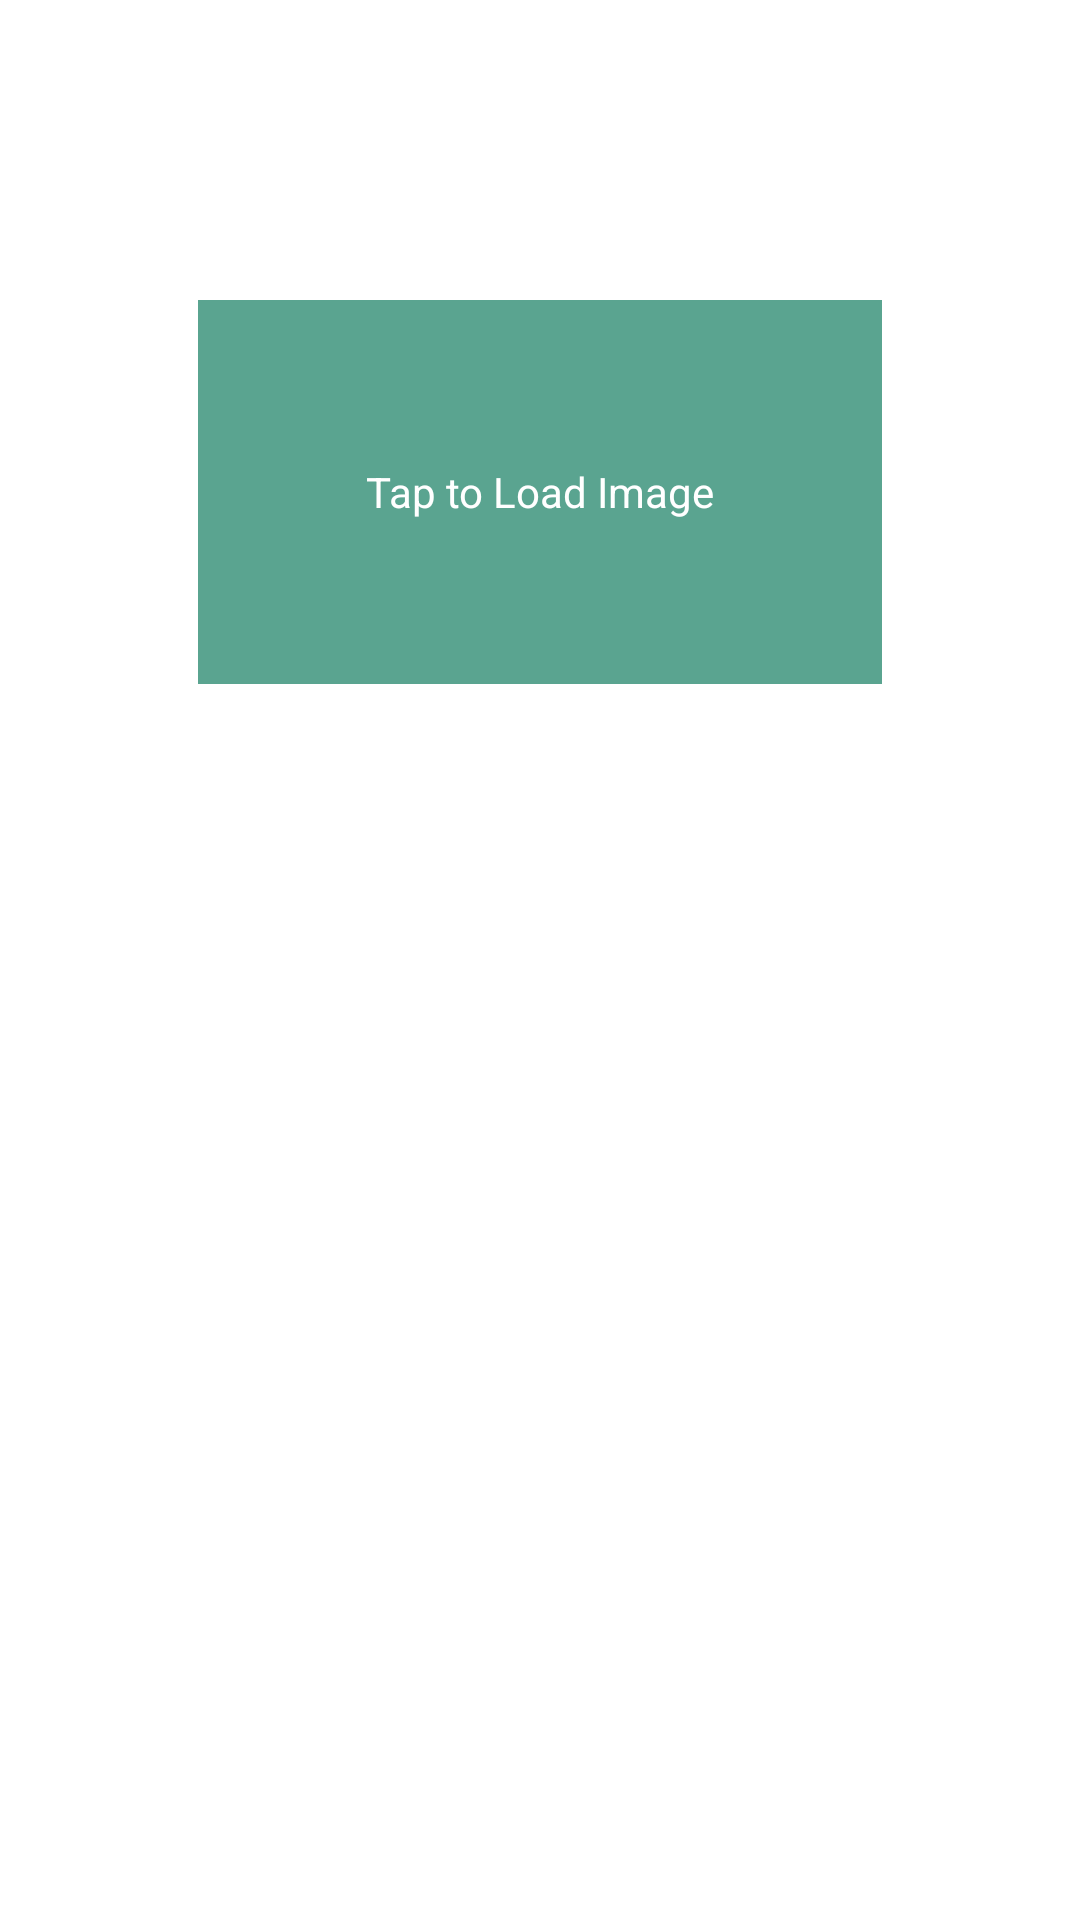

This screen was rendered from an Android layout file. Write that file and the resources it references.
<!-- AndroidManifest.xml: fallback theme Theme.MaterialComponents.DayNight.NoActionBar -->
<!-- res/layout/page1_layout.xml -->
<?xml version="1.0" encoding="utf-8"?>
<FrameLayout xmlns:android="http://schemas.android.com/apk/res/android"
    android:layout_width="match_parent"
    android:layout_height="match_parent"
    android:layout_alignParentTop="true" >
    
<RelativeLayout
    android:id="@+id/relativeLayoutWrapper"
    android:layout_width="228dp"
    android:layout_height="128dp"
    android:layout_gravity="top|center"
    android:layout_marginTop="@dimen/hundret"
    android:background="@color/swipetabs_green" >

    <TextView
    android:id="@+id/myImageViewText"
    android:layout_width="wrap_content"
    android:layout_height="wrap_content"
    android:layout_alignBottom="@+id/imageView1"
    android:layout_alignLeft="@+id/imageView1"
    android:layout_alignRight="@+id/imageView1"
    android:layout_alignTop="@+id/imageView1"
    android:layout_margin="1dp"
    android:gravity="center"
    android:text="Tap to Load Image"
    android:textColor="#fff" />
    
    <ImageView
        android:id="@+id/imageView1"
        android:layout_width="fill_parent"
        android:layout_height="fill_parent"
        android:contentDescription="Tap to Load Image" />



</RelativeLayout>
</FrameLayout>
<!-- resources referenced by this layout -->
<resources>
  <color name="swipetabs_green">#ff5aa490</color>
  <dimen name="hundret">100dp</dimen>
</resources>
